Dataset: dataset (GitHub, AicoSchreurs/street-type-classification-yolov8). Classes: fietsstraat, rural road, snelweg.

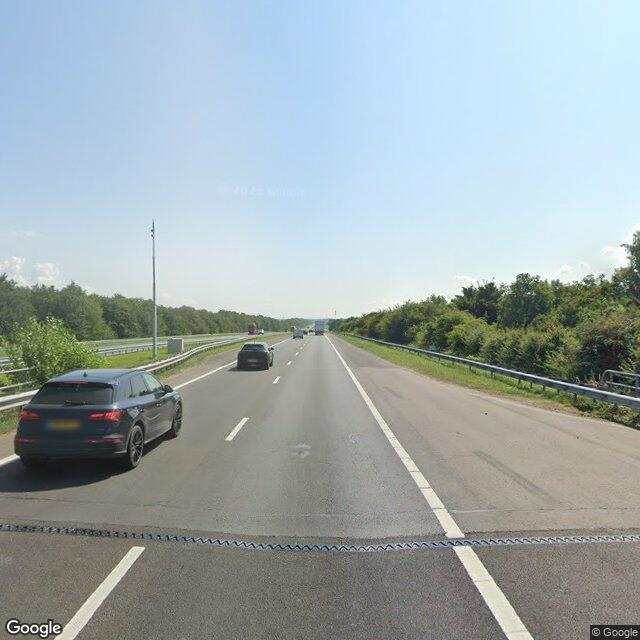
Label: snelweg

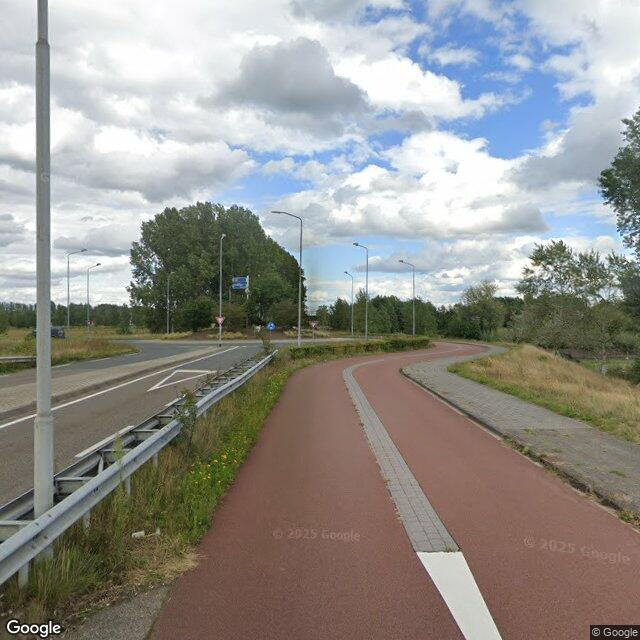
Label: fietsstraat

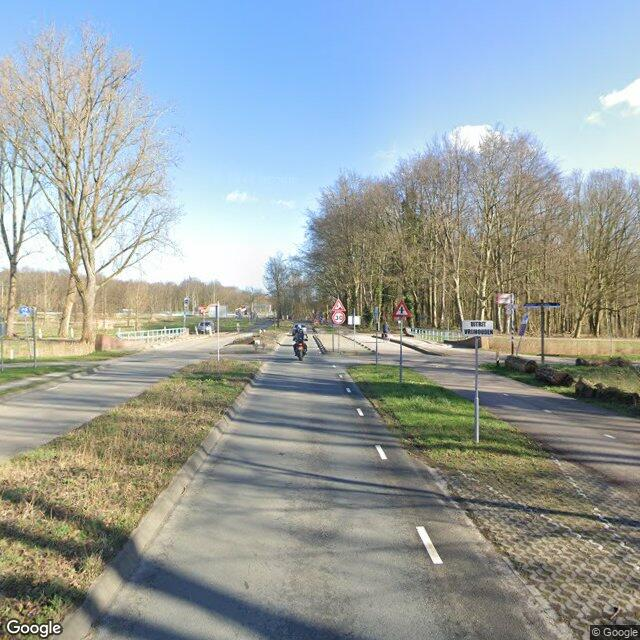
Label: rural road

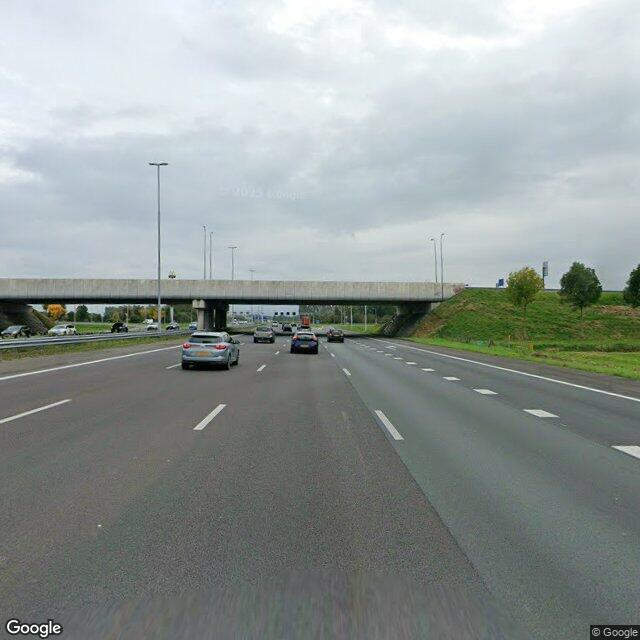
Label: snelweg

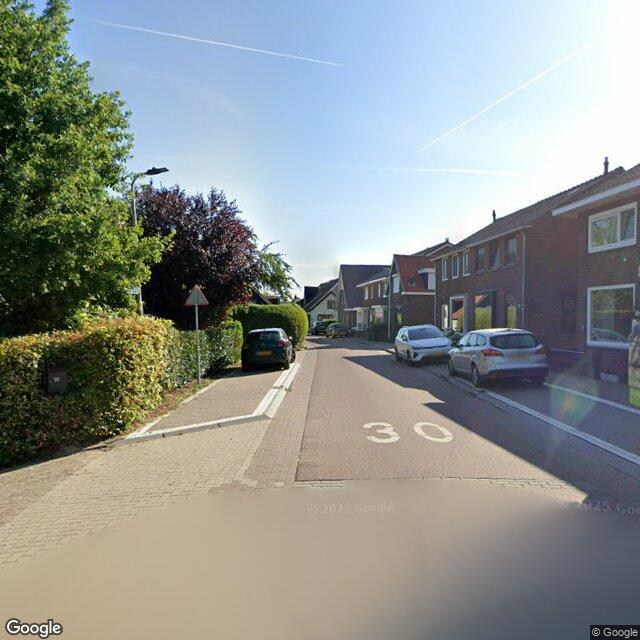
Label: fietsstraat

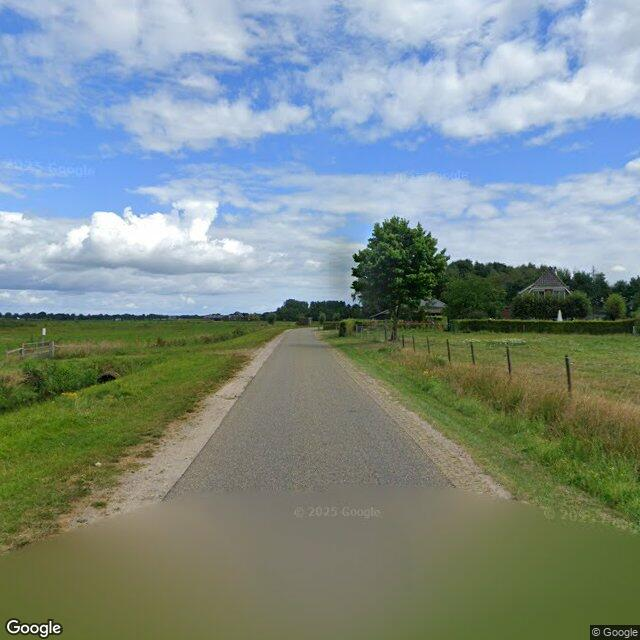
Label: rural road
